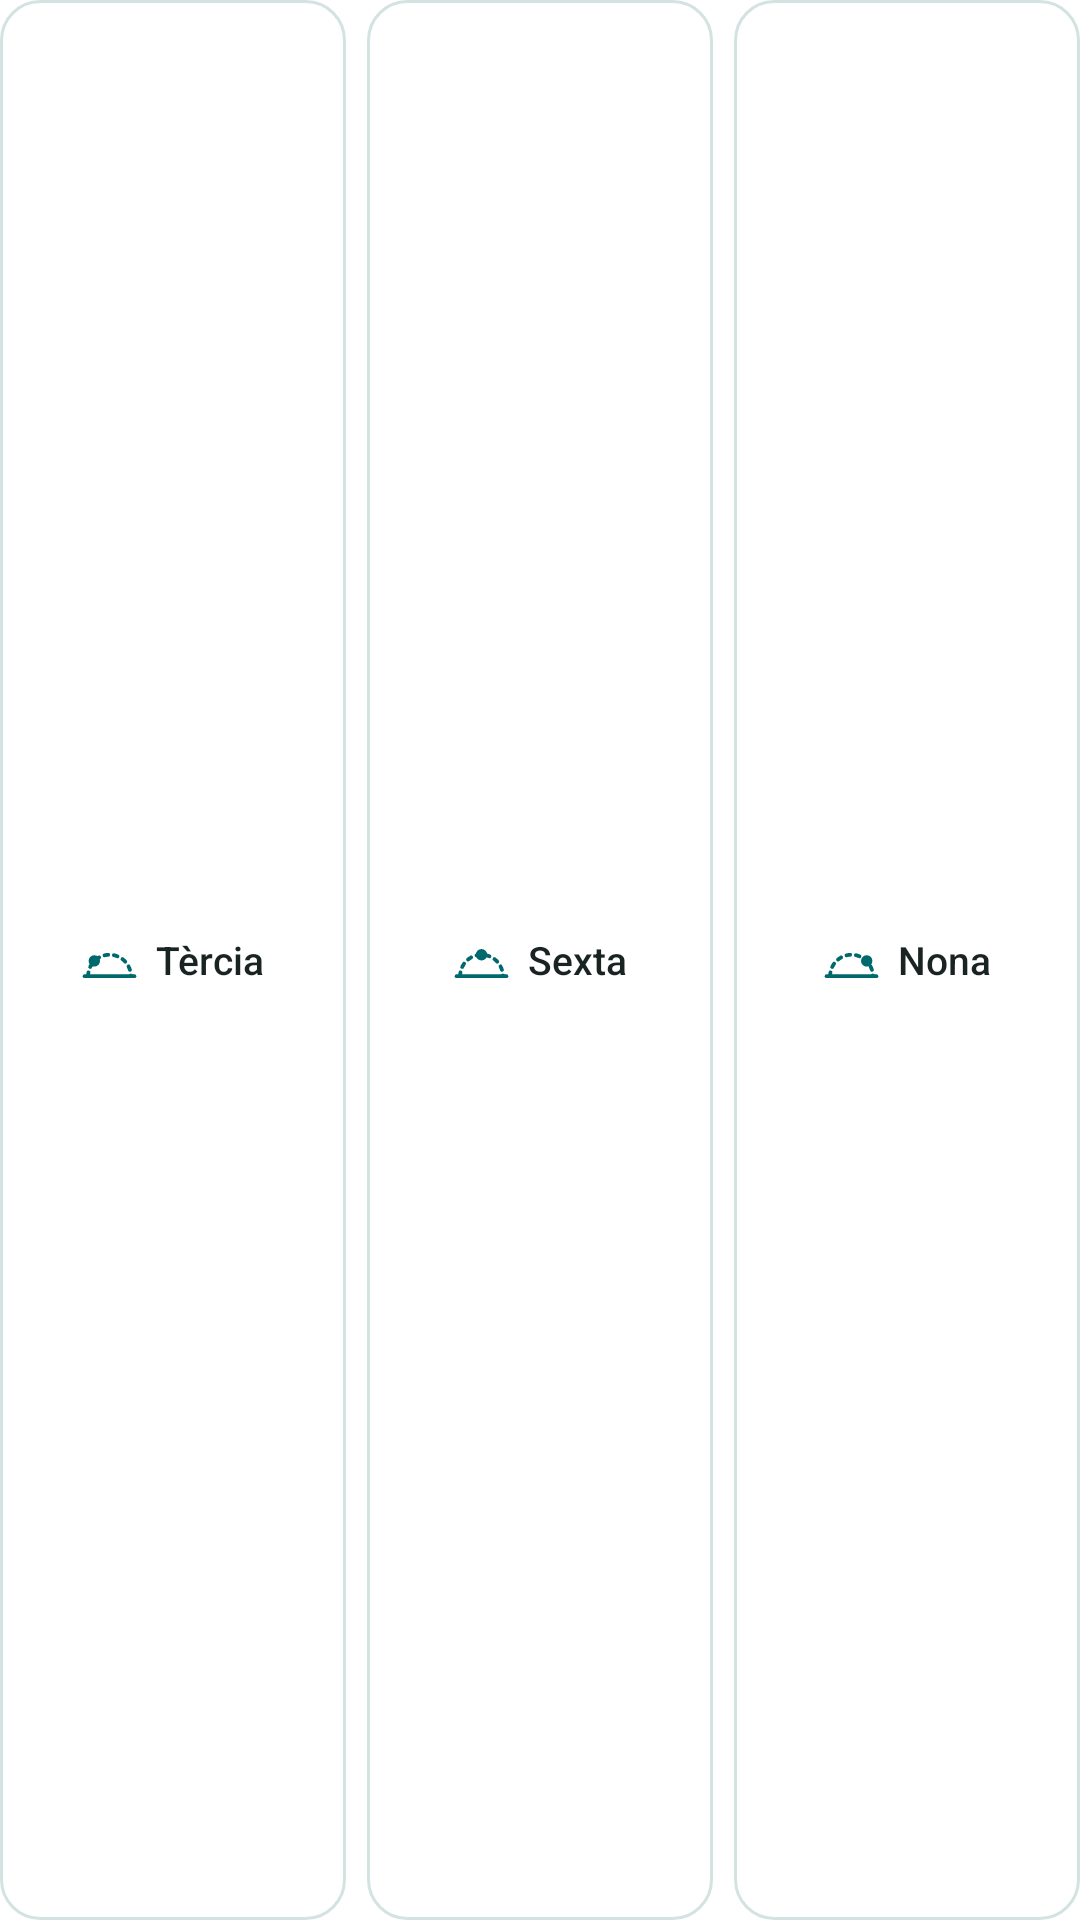

Layout XML and referenced resources for this Android screen:
<!-- AndroidManifest.xml: fallback theme Theme.MaterialComponents.DayNight.NoActionBar -->
<!-- res/layout/cw_hours_middle.xml -->
<?xml version="1.0" encoding="utf-8"?>
<LinearLayout xmlns:android="http://schemas.android.com/apk/res/android"
  android:layout_width="match_parent"
  android:layout_height="match_parent"
  android:baselineAligned="false"
  android:orientation="horizontal">

  <LinearLayout
    android:id="@+id/cw_tile_tercia"
    android:layout_width="0dp"
    android:layout_height="match_parent"
    android:layout_weight="1"
    android:background="@drawable/cw_tile"
    android:gravity="center"
    android:orientation="horizontal"
    android:paddingStart="6dp"
    android:paddingEnd="6dp">

    <ImageView
      android:id="@+id/cw_tile_tercia_icon"
      android:layout_width="19dp"
      android:layout_height="19dp"
      android:importantForAccessibility="no"
      android:src="@drawable/cw_hour_tercia" />

    <TextView
      android:id="@+id/cw_tile_tercia_label"
      style="@style/CplWidgetText.Tile.Compact"
      android:layout_width="wrap_content"
      android:layout_height="wrap_content"
      android:layout_marginStart="6dp"
      android:text="@string/cw_hour_tercia" />
  </LinearLayout>

  <LinearLayout
    android:id="@+id/cw_tile_sexta"
    android:layout_width="0dp"
    android:layout_height="match_parent"
    android:layout_marginStart="7dp"
    android:layout_weight="1"
    android:background="@drawable/cw_tile"
    android:gravity="center"
    android:orientation="horizontal"
    android:paddingStart="6dp"
    android:paddingEnd="6dp">

    <ImageView
      android:id="@+id/cw_tile_sexta_icon"
      android:layout_width="19dp"
      android:layout_height="19dp"
      android:importantForAccessibility="no"
      android:src="@drawable/cw_hour_sexta" />

    <TextView
      android:id="@+id/cw_tile_sexta_label"
      style="@style/CplWidgetText.Tile.Compact"
      android:layout_width="wrap_content"
      android:layout_height="wrap_content"
      android:layout_marginStart="6dp"
      android:text="@string/cw_hour_sexta" />
  </LinearLayout>

  <LinearLayout
    android:id="@+id/cw_tile_nona"
    android:layout_width="0dp"
    android:layout_height="match_parent"
    android:layout_marginStart="7dp"
    android:layout_weight="1"
    android:background="@drawable/cw_tile"
    android:gravity="center"
    android:orientation="horizontal"
    android:paddingStart="6dp"
    android:paddingEnd="6dp">

    <ImageView
      android:id="@+id/cw_tile_nona_icon"
      android:layout_width="19dp"
      android:layout_height="19dp"
      android:importantForAccessibility="no"
      android:src="@drawable/cw_hour_nona" />

    <TextView
      android:id="@+id/cw_tile_nona_label"
      style="@style/CplWidgetText.Tile.Compact"
      android:layout_width="wrap_content"
      android:layout_height="wrap_content"
      android:layout_marginStart="6dp"
      android:text="@string/cw_hour_nona" />
  </LinearLayout>
</LinearLayout>
<!-- resources referenced by this layout -->
<resources>
  <!-- drawable cw_hour_nona (drawable) -->
  <?xml version="1.0" encoding="utf-8"?>
  <vector xmlns:android="http://schemas.android.com/apk/res/android"
    android:width="24dp"
    android:height="24dp"
    android:viewportWidth="24"
    android:viewportHeight="24">
    <path
      android:pathData="M3,19A9,9 0,0 1,3.142,17.408M3.874,15.13A9,9 0,0 1,4.687,13.754M6.328,12.013A9,9 0,0 1,7.653,11.12M9.883,10.253A9,9 0,0 1,11.463,10.016M13.85,10.192A9,9 0,0 1,15.378,10.658M17.457,11.843A9,9 0,0 1,18.637,12.921M20.004,14.885A9,9 0,0 1,20.606,16.365M20.996,18.726A9,9 0,0 1,21,19"
      android:strokeWidth="1.6"
      android:strokeColor="@color/cw_accent_text"
      android:strokeLineCap="round"
      android:strokeLineJoin="round" />
    <path
      android:pathData="M1.5,19h21"
      android:strokeWidth="1.6"
      android:strokeColor="@color/cw_accent_text"
      android:strokeLineCap="round"
      android:strokeLineJoin="round" />
    <path
      android:fillColor="@color/cw_accent_text"
      android:pathData="M16,12.6a2.4,2.4 0,1 0,4.8,0a2.4,2.4 0,1 0,-4.8,0z" />
  </vector>
  <!-- drawable cw_hour_sexta (drawable) -->
  <?xml version="1.0" encoding="utf-8"?>
  <vector xmlns:android="http://schemas.android.com/apk/res/android"
    android:width="24dp"
    android:height="24dp"
    android:viewportWidth="24"
    android:viewportHeight="24">
    <path
      android:pathData="M3,19A9,9 0,0 1,3.142,17.408M3.874,15.13A9,9 0,0 1,4.687,13.754M6.328,12.013A9,9 0,0 1,7.653,11.12M9.883,10.253A9,9 0,0 1,11.463,10.016M13.85,10.192A9,9 0,0 1,15.378,10.658M17.457,11.843A9,9 0,0 1,18.637,12.921M20.004,14.885A9,9 0,0 1,20.606,16.365M20.996,18.726A9,9 0,0 1,21,19"
      android:strokeWidth="1.6"
      android:strokeColor="@color/cw_accent_text"
      android:strokeLineCap="round"
      android:strokeLineJoin="round" />
    <path
      android:pathData="M1.5,19h21"
      android:strokeWidth="1.6"
      android:strokeColor="@color/cw_accent_text"
      android:strokeLineCap="round"
      android:strokeLineJoin="round" />
    <path
      android:fillColor="@color/cw_accent_text"
      android:pathData="M9.6,10a2.4,2.4 0,1 0,4.8,0a2.4,2.4 0,1 0,-4.8,0z" />
  </vector>
  <!-- drawable cw_hour_tercia (drawable) -->
  <?xml version="1.0" encoding="utf-8"?>
  <vector xmlns:android="http://schemas.android.com/apk/res/android"
    android:width="24dp"
    android:height="24dp"
    android:viewportWidth="24"
    android:viewportHeight="24">
    <path
      android:pathData="M3,19A9,9 0,0 1,3.142,17.408M3.874,15.13A9,9 0,0 1,4.687,13.754M6.328,12.013A9,9 0,0 1,7.653,11.12M9.883,10.253A9,9 0,0 1,11.463,10.016M13.85,10.192A9,9 0,0 1,15.378,10.658M17.457,11.843A9,9 0,0 1,18.637,12.921M20.004,14.885A9,9 0,0 1,20.606,16.365M20.996,18.726A9,9 0,0 1,21,19"
      android:strokeWidth="1.6"
      android:strokeColor="@color/cw_accent_text"
      android:strokeLineCap="round"
      android:strokeLineJoin="round" />
    <path
      android:pathData="M1.5,19h21"
      android:strokeWidth="1.6"
      android:strokeColor="@color/cw_accent_text"
      android:strokeLineCap="round"
      android:strokeLineJoin="round" />
    <path
      android:fillColor="@color/cw_accent_text"
      android:pathData="M3.2,12.6a2.4,2.4 0,1 0,4.8,0a2.4,2.4 0,1 0,-4.8,0z" />
  </vector>
  <!-- drawable cw_tile (drawable) -->
  <?xml version="1.0" encoding="utf-8"?>
  <shape xmlns:android="http://schemas.android.com/apk/res/android" android:shape="rectangle">
    <solid android:color="@color/cw_surface" />
    <stroke
      android:width="1dp"
      android:color="@color/cw_border" />
    <corners android:radius="13dp" />
  </shape>
  <string name="cw_hour_nona">Nona</string>
  <string name="cw_hour_sexta">Sexta</string>
  <string name="cw_hour_tercia">Tèrcia</string>
  <style name="CplWidgetText.Tile.Compact">
      <item name="android:textSize">13sp</item>
    </style>
  <color name="cw_accent_text">#00696D</color>
  <color name="cw_surface">#FFFFFF</color>
  <color name="cw_border">#D3E3E1</color>
</resources>
